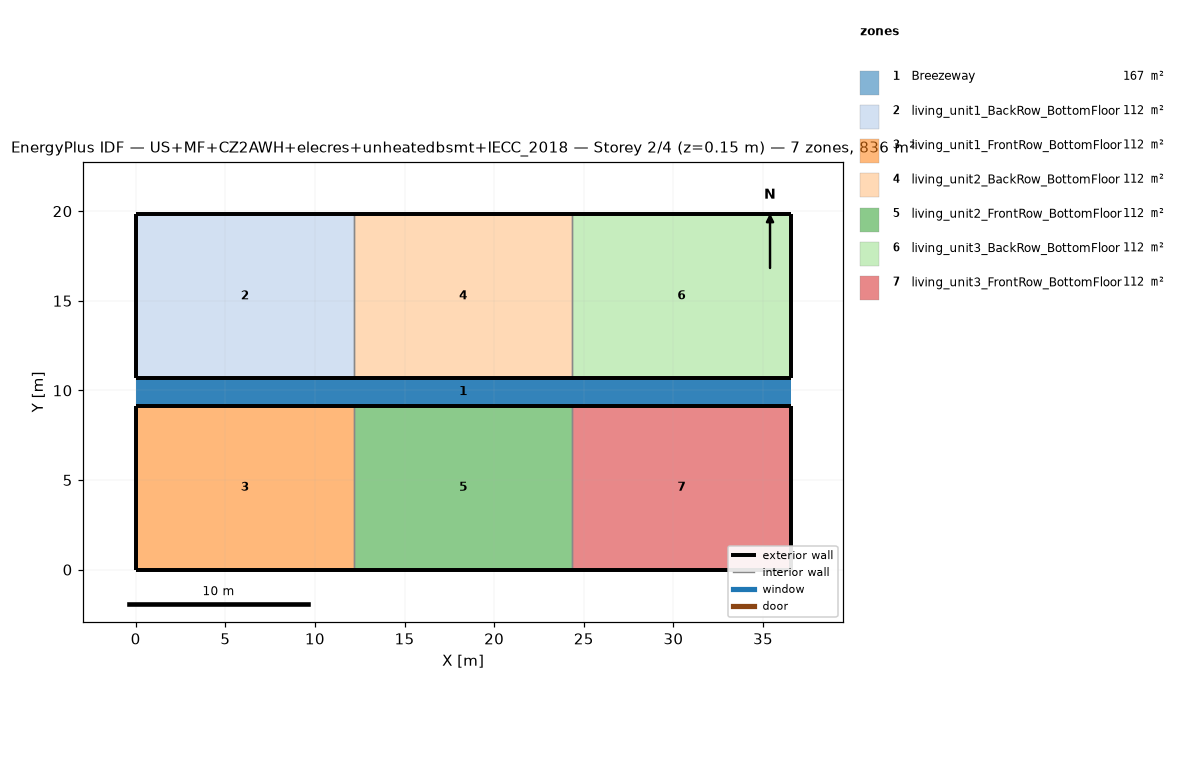
=== STOREY PLAN SPEC (per zone: floor XY polygon, exterior-wall plan segments, windows/doors) ===
zone 1: Breezeway  (167.0 m²)
  floor: (36.54, 9.16) (0.00, 9.16) (0.00, 10.68) (36.54, 10.68)
  floor: (36.54, 9.16) (0.00, 9.16) (0.00, 10.68) (36.54, 10.68)
  floor: (36.54, 9.16) (0.00, 9.16) (0.00, 10.68) (36.54, 10.68)
zone 2: living_unit1_BackRow_BottomFloor  (111.5 m²)
  floor: (12.18, 10.68) (0.00, 10.68) (0.00, 19.84) (12.18, 19.84)
  exterior wall: (0.00, 10.68) – (12.18, 10.68)  [12.2 m]
  exterior wall: (12.18, 19.84) – (0.00, 19.84)  [12.2 m]
  exterior wall: (0.00, 19.84) – (0.00, 10.68)  [9.2 m]
  interior walls: 1
zone 3: living_unit1_FrontRow_BottomFloor  (111.5 m²)
  floor: (12.18, 0.00) (0.00, 0.00) (0.00, 9.16) (12.18, 9.16)
  exterior wall: (0.00, 0.00) – (12.18, 0.00)  [12.2 m]
  exterior wall: (12.18, 9.16) – (0.00, 9.16)  [12.2 m]
  exterior wall: (0.00, 9.16) – (0.00, 0.00)  [9.2 m]
  interior walls: 1
zone 4: living_unit2_BackRow_BottomFloor  (111.5 m²)
  floor: (24.36, 10.68) (12.18, 10.68) (12.18, 19.84) (24.36, 19.84)
  exterior wall: (12.18, 10.68) – (24.36, 10.68)  [12.2 m]
  exterior wall: (24.36, 19.84) – (12.18, 19.84)  [12.2 m]
  interior walls: 2
zone 5: living_unit2_FrontRow_BottomFloor  (111.5 m²)
  floor: (24.36, 0.00) (12.18, 0.00) (12.18, 9.16) (24.36, 9.16)
  exterior wall: (12.18, 0.00) – (24.36, 0.00)  [12.2 m]
  exterior wall: (24.36, 9.16) – (12.18, 9.16)  [12.2 m]
  interior walls: 2
zone 6: living_unit3_BackRow_BottomFloor  (111.5 m²)
  floor: (36.54, 10.68) (24.36, 10.68) (24.36, 19.84) (36.54, 19.84)
  exterior wall: (24.36, 10.68) – (36.54, 10.68)  [12.2 m]
  exterior wall: (36.54, 10.68) – (36.54, 19.84)  [9.2 m]
  exterior wall: (36.54, 19.84) – (24.36, 19.84)  [12.2 m]
  interior walls: 1
zone 7: living_unit3_FrontRow_BottomFloor  (111.5 m²)
  floor: (36.54, 0.00) (24.36, 0.00) (24.36, 9.16) (36.54, 9.16)
  exterior wall: (24.36, 0.00) – (36.54, 0.00)  [12.2 m]
  exterior wall: (36.54, 0.00) – (36.54, 9.16)  [9.2 m]
  exterior wall: (36.54, 9.16) – (24.36, 9.16)  [12.2 m]
  interior walls: 1

=== DERIVED (storey summary) ===
Building: US+MF+CZ2AWH+elecres+unheatedbsmt+IECC_2018
Storey: 2 of 4  (floor level z = 0.15 m)
Storey gross floor area: 836.2 m²
Zones on this storey: 7
  - Breezeway: floor 167.0 m²
  - living_unit1_BackRow_BottomFloor: floor 111.5 m²; exterior wall 33.5 m (86.9 m²); WWR 0.0%
  - living_unit1_FrontRow_BottomFloor: floor 111.5 m²; exterior wall 33.5 m (86.9 m²); WWR 0.0%
  - living_unit2_BackRow_BottomFloor: floor 111.5 m²; exterior wall 24.4 m (63.1 m²); WWR 0.0%
  - living_unit2_FrontRow_BottomFloor: floor 111.5 m²; exterior wall 24.4 m (63.1 m²); WWR 0.0%
  - living_unit3_BackRow_BottomFloor: floor 111.5 m²; exterior wall 33.5 m (86.9 m²); WWR 0.0%
  - living_unit3_FrontRow_BottomFloor: floor 111.5 m²; exterior wall 33.5 m (86.9 m²); WWR 0.0%
Zone adjacency (shared interzone walls):
  - living_unit1_BackRow_BottomFloor ↔ living_unit2_BackRow_BottomFloor
  - living_unit1_FrontRow_BottomFloor ↔ living_unit2_FrontRow_BottomFloor
  - living_unit2_BackRow_BottomFloor ↔ living_unit3_BackRow_BottomFloor
  - living_unit2_FrontRow_BottomFloor ↔ living_unit3_FrontRow_BottomFloor